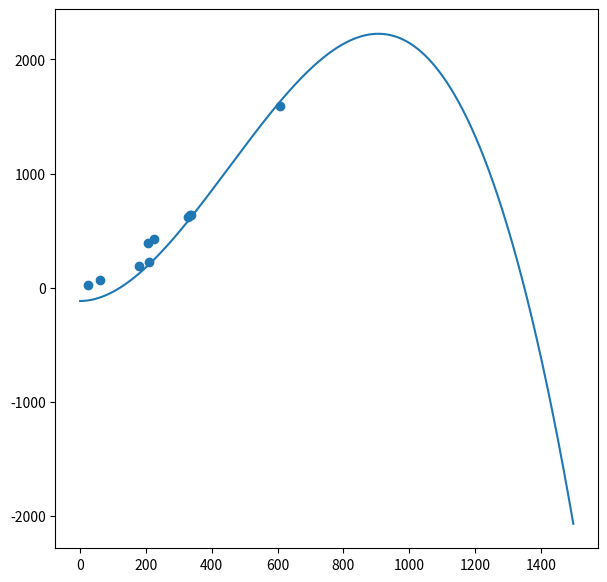

Write the Python code that produced this figure.
"""
模拟过拟合
"""
import numpy as np
import matplotlib.pyplot as plt
import time

# 进化前CP数据（10组）
x_data = [338., 333., 328., 207., 226., 25., 179., 60., 208., 606.]
# 进化后CP数据（10组）
y_data = [640., 633., 619., 393., 428., 27., 193., 66., 226., 1591.]

# 改变1
# y_data = b + w_1 * x_data + w_2 * (x_data ** 2) + w_3 * (x_data ** 3) (假设模型)

# 画图
# 改变2：超过两个参数就不容易可视化了
fig = plt.figure(figsize=(7, 7))
plt.ion()

# linear regression
b = -120
w_1 = -4
w_2 = -4
w_3 = -4
# learning rate (步长)
lr = 1
# 迭代数
iteration = 120000

# 分别给b, w设置不同的learning rate
lr_b = 0
lr_w_1 = 0
lr_w_2 = 0
lr_w_3 = 0

# 存储b, w, loss的历史值，用于画图
b_history = [b]
w_1_history = [w_1]
w_2_history = [w_2]
w_3_history = [w_3]
loss_history = []
lr_b_history = []
lr_w_1_history = []
lr_w_2_history = []
lr_w_3_history = []
start = time.time()
# 迭代
for i in range(iteration):
    # 对一个独立样本计算梯度，然后在所有样本上进行平均化，获得总梯度
    grad_b = 0.0
    grad_w_1 = 0.0
    grad_w_2 = 0.0
    grad_w_3 = 0.0
    loss = 0.0
    for n in range(len(x_data)):
        grad_b += -2.0 * (y_data[n] - (b + w_1 * x_data[n] + w_2 * (x_data[n] ** 2) + w_3 * (x_data[n] ** 3))) * 1.0
        grad_w_1 += -2.0 * (y_data[n] - (b + w_1 * x_data[n] + w_2 * (x_data[n] ** 2) + w_3 * (x_data[n] ** 3))) \
            * x_data[n]
        grad_w_2 += -2.0 * (y_data[n] - (b + w_1 * x_data[n] + w_2 * (x_data[n] ** 2) + w_3 * (x_data[n] ** 3))) \
            * (x_data[n] ** 2)
        grad_w_3 += -2.0 * (y_data[n] - (b + w_1 * x_data[n] + w_2 * (x_data[n] ** 2) + w_3 * (x_data[n] ** 3))) \
            * (x_data[n] ** 3)
        loss += (y_data[n] - (b + w_1 * x_data[n] + w_2 * (x_data[n] ** 2) + w_3 * (x_data[n] ** 3))) ** 2

    grad_b /= len(x_data)
    grad_w_1 /= len(x_data)
    grad_w_2 /= len(x_data)
    grad_w_3 /= len(x_data)
    loss /= len(x_data)
    lr_b += grad_b ** 2
    lr_w_1 += grad_w_1 ** 2
    lr_w_2 += grad_w_2 ** 2
    lr_w_3 += grad_w_3 ** 2

    # update param
    b -= lr / np.sqrt(lr_b) * grad_b
    w_1 -= lr / np.sqrt(lr_w_1) * grad_w_1
    w_2 -= lr / np.sqrt(lr_w_2) * grad_w_2
    w_3 -= lr / np.sqrt(lr_w_3) * grad_w_3

    b_history.append(b)
    w_1_history.append(w_1)
    w_2_history.append(w_2)
    w_3_history.append(w_3)
    loss_history.append(loss)
    lr_b_history.append(lr / np.sqrt(lr_b))
    lr_w_1_history.append(lr / np.sqrt(lr_w_1))
    lr_w_2_history.append(lr / np.sqrt(lr_w_2))
    lr_w_3_history.append(lr / np.sqrt(lr_w_3))

    if i % 10000 == 0:
        print("Step %i, w_1: %0.4f, w_2: %0.4f, w_3: %0.4f, b: %0.4f, Loss: %0.4f" %
              (i, w_1_history[i], w_2_history[i], w_3_history[i], b_history[i], loss_history[i]))

        # 更新图
        fig.clf()
        ax1 = fig.add_subplot(111)
        ax1.scatter(x_data, y_data)
        x_line = np.arange(0, 1500, 1)
        y_line = b_history[i] + w_1_history[i] * x_line + w_2_history[i] * (x_line ** 2) + \
            w_3_history[i] * (x_line ** 3)
        ax1.plot(x_line, y_line)
        plt.pause(0.1)

end = time.time()
print("大约需要时间：", end - start)

plt.ioff()
plt.show()
